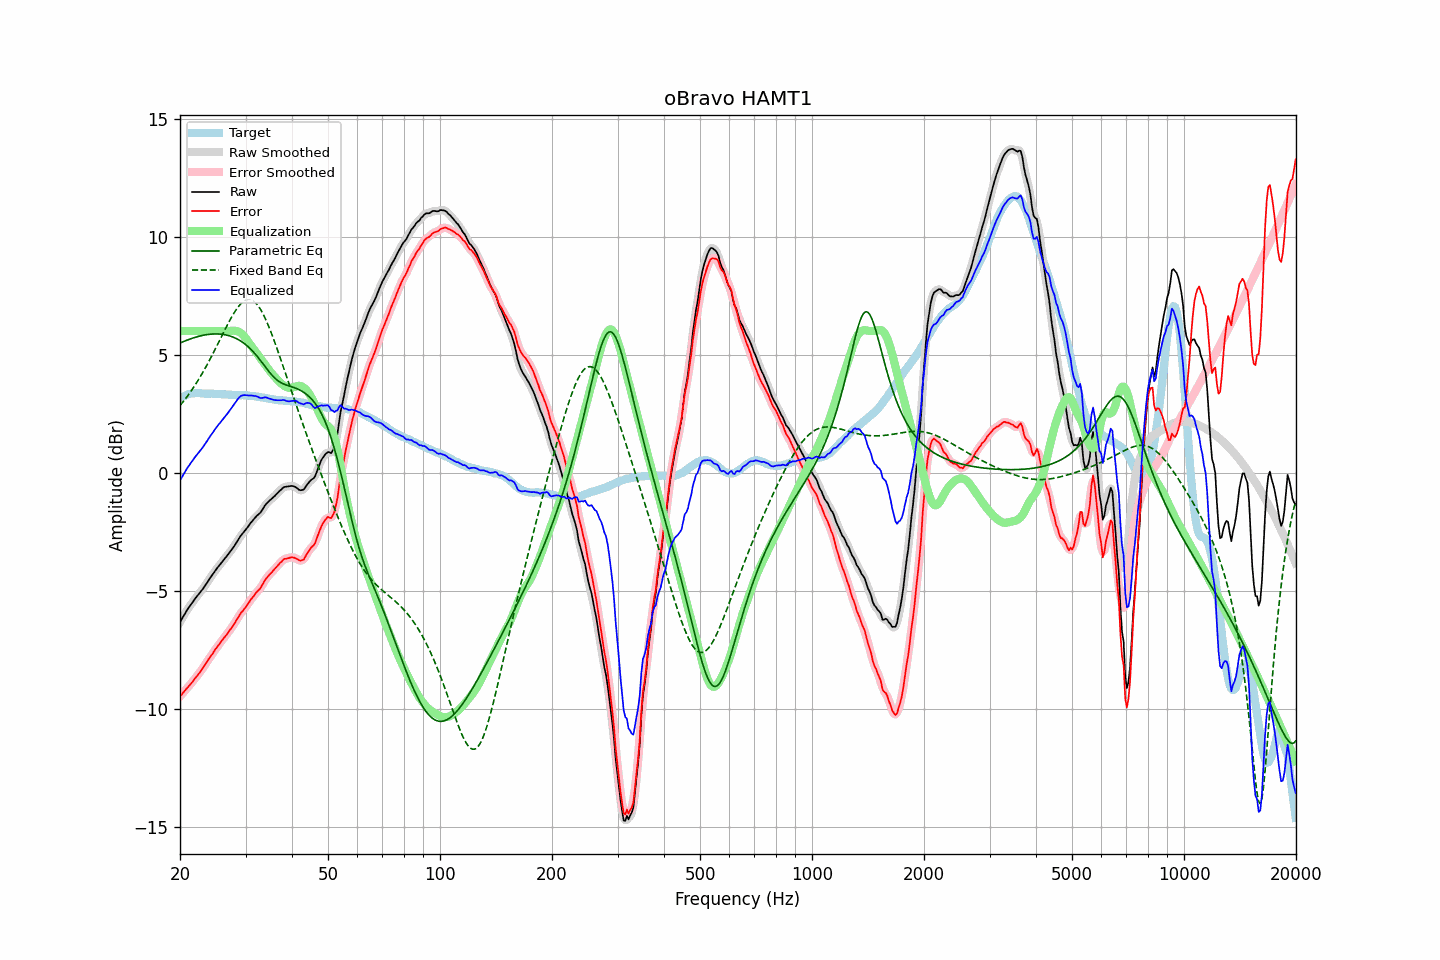

Values plotted in this chart, from the file beside it:
frequency, raw, error, smoothed, error_smoothed, equalization, parametric_eq, fixed_band_eq, equalized_raw, equalized_smoothed, target
20.00, -6.32, -9.47, -6.33, -9.47, 6.00, 5.49, 2.85, -0.32, -0.33, 3.15
20.20, -6.21, -9.40, -6.21, -9.39, 6.00, 5.52, 2.93, -0.21, -0.21, 3.19
20.40, -6.09, -9.32, -6.09, -9.31, 6.00, 5.55, 3.01, -0.09, -0.09, 3.23
20.61, -5.98, -9.23, -5.98, -9.23, 6.00, 5.58, 3.10, 0.02, 0.02, 3.25
20.81, -5.86, -9.15, -5.86, -9.15, 6.00, 5.60, 3.19, 0.14, 0.14, 3.29
21.02, -5.75, -9.08, -5.76, -9.07, 6.00, 5.63, 3.28, 0.25, 0.24, 3.33
21.23, -5.66, -9.00, -5.66, -9.00, 6.00, 5.66, 3.37, 0.34, 0.34, 3.34
21.44, -5.56, -8.92, -5.56, -8.92, 6.00, 5.68, 3.47, 0.44, 0.44, 3.36
21.66, -5.47, -8.84, -5.47, -8.83, 6.00, 5.70, 3.57, 0.53, 0.53, 3.37
21.87, -5.37, -8.74, -5.37, -8.74, 6.00, 5.73, 3.67, 0.63, 0.63, 3.37
22.09, -5.28, -8.66, -5.28, -8.66, 6.00, 5.75, 3.78, 0.72, 0.72, 3.38
22.31, -5.20, -8.58, -5.20, -8.57, 6.00, 5.77, 3.89, 0.80, 0.80, 3.38
22.54, -5.11, -8.49, -5.12, -8.49, 6.00, 5.78, 4.00, 0.89, 0.88, 3.37
22.76, -5.03, -8.40, -5.03, -8.40, 6.00, 5.80, 4.11, 0.97, 0.97, 3.36
22.99, -4.94, -8.30, -4.94, -8.30, 6.00, 5.82, 4.23, 1.06, 1.06, 3.35
23.22, -4.84, -8.20, -4.84, -8.19, 6.00, 5.83, 4.35, 1.16, 1.16, 3.35
23.45, -4.74, -8.08, -4.74, -8.09, 6.00, 5.84, 4.47, 1.26, 1.26, 3.34
23.69, -4.64, -7.99, -4.64, -7.98, 6.00, 5.85, 4.59, 1.36, 1.36, 3.34
23.92, -4.53, -7.87, -4.53, -7.88, 6.00, 5.86, 4.72, 1.47, 1.47, 3.34
24.16, -4.43, -7.78, -4.43, -7.78, 6.00, 5.87, 4.85, 1.57, 1.57, 3.35
24.40, -4.34, -7.69, -4.34, -7.68, 6.00, 5.87, 4.98, 1.66, 1.66, 3.35
24.65, -4.24, -7.58, -4.24, -7.59, 6.00, 5.88, 5.11, 1.76, 1.76, 3.34
24.89, -4.14, -7.48, -4.14, -7.49, 6.00, 5.88, 5.25, 1.86, 1.86, 3.34
25.14, -4.05, -7.39, -4.05, -7.39, 6.00, 5.88, 5.38, 1.95, 1.95, 3.34
25.39, -3.96, -7.30, -3.96, -7.30, 6.00, 5.88, 5.52, 2.04, 2.04, 3.34
25.65, -3.88, -7.21, -3.88, -7.21, 6.00, 5.87, 5.66, 2.12, 2.12, 3.33
25.91, -3.79, -7.11, -3.79, -7.12, 6.00, 5.86, 5.79, 2.21, 2.21, 3.32
26.16, -3.71, -7.03, -3.71, -7.03, 6.00, 5.85, 5.93, 2.29, 2.29, 3.32
26.43, -3.62, -6.94, -3.62, -6.94, 6.00, 5.84, 6.06, 2.38, 2.38, 3.32
26.69, -3.54, -6.86, -3.54, -6.85, 6.00, 5.83, 6.20, 2.46, 2.46, 3.32
26.96, -3.45, -6.76, -3.45, -6.76, 6.00, 5.81, 6.33, 2.55, 2.55, 3.31
27.23, -3.36, -6.67, -3.36, -6.67, 6.00, 5.79, 6.46, 2.64, 2.64, 3.31
27.50, -3.27, -6.58, -3.27, -6.57, 6.01, 5.77, 6.58, 2.74, 2.74, 3.31
27.77, -3.18, -6.47, -3.18, -6.48, 6.02, 5.74, 6.70, 2.84, 2.84, 3.29
28.05, -3.08, -6.37, -3.08, -6.37, 6.01, 5.72, 6.81, 2.93, 2.94, 3.29
28.33, -2.97, -6.25, -2.97, -6.26, 6.01, 5.68, 6.91, 3.04, 3.03, 3.28
28.62, -2.86, -6.15, -2.86, -6.14, 5.99, 5.65, 7.01, 3.12, 3.13, 3.28
28.90, -2.75, -6.03, -2.75, -6.04, 5.95, 5.61, 7.09, 3.20, 3.20, 3.28
29.19, -2.65, -5.93, -2.66, -5.94, 5.91, 5.57, 7.17, 3.26, 3.25, 3.28
29.48, -2.57, -5.86, -2.57, -5.85, 5.85, 5.52, 7.23, 3.28, 3.28, 3.29
29.78, -2.48, -5.76, -2.48, -5.77, 5.77, 5.47, 7.28, 3.29, 3.29, 3.28
30.08, -2.40, -5.69, -2.40, -5.68, 5.69, 5.42, 7.31, 3.28, 3.28, 3.29
30.38, -2.31, -5.58, -2.31, -5.58, 5.59, 5.36, 7.33, 3.28, 3.28, 3.27
30.68, -2.22, -5.49, -2.22, -5.48, 5.49, 5.30, 7.34, 3.27, 3.27, 3.27
30.99, -2.12, -5.38, -2.13, -5.39, 5.40, 5.23, 7.32, 3.27, 3.27, 3.25
31.30, -2.04, -5.30, -2.04, -5.29, 5.31, 5.16, 7.30, 3.26, 3.26, 3.25
31.61, -1.96, -5.21, -1.96, -5.20, 5.22, 5.09, 7.25, 3.26, 3.26, 3.25
31.93, -1.88, -5.11, -1.88, -5.12, 5.13, 5.01, 7.20, 3.25, 3.25, 3.23
32.24, -1.81, -5.03, -1.82, -5.04, 5.04, 4.93, 7.12, 3.23, 3.22, 3.22
32.57, -1.75, -4.97, -1.75, -4.96, 4.95, 4.85, 7.03, 3.19, 3.19, 3.22
32.89, -1.69, -4.90, -1.68, -4.88, 4.85, 4.76, 6.93, 3.16, 3.17, 3.21
33.22, -1.59, -4.78, -1.59, -4.78, 4.76, 4.67, 6.81, 3.17, 3.17, 3.18
33.55, -1.48, -4.66, -1.48, -4.66, 4.66, 4.58, 6.68, 3.18, 3.18, 3.18
33.89, -1.37, -4.53, -1.38, -4.55, 4.57, 4.49, 6.54, 3.20, 3.19, 3.16
34.23, -1.29, -4.45, -1.30, -4.45, 4.47, 4.40, 6.39, 3.18, 3.18, 3.16
34.57, -1.23, -4.37, -1.22, -4.37, 4.38, 4.31, 6.23, 3.15, 3.16, 3.14
34.92, -1.16, -4.29, -1.16, -4.29, 4.30, 4.23, 6.06, 3.13, 3.13, 3.13
35.27, -1.10, -4.23, -1.10, -4.22, 4.21, 4.15, 5.89, 3.11, 3.11, 3.12
35.62, -1.04, -4.14, -1.04, -4.15, 4.13, 4.07, 5.70, 3.09, 3.09, 3.10
35.97, -0.98, -4.07, -0.98, -4.07, 4.06, 4.01, 5.52, 3.08, 3.08, 3.09
... 635 more rows
